Run: headless pygame with SDL's dummy video driver; simulated clock (each Clock.tick advances the game by its frame time, no real sleeping); random seed 0; keys injected as events and as key.get_pressed() state; mouse plan: one left click at the window centre at the start of phase 2, then a move to the lower-right quarter at the start of phase 3.
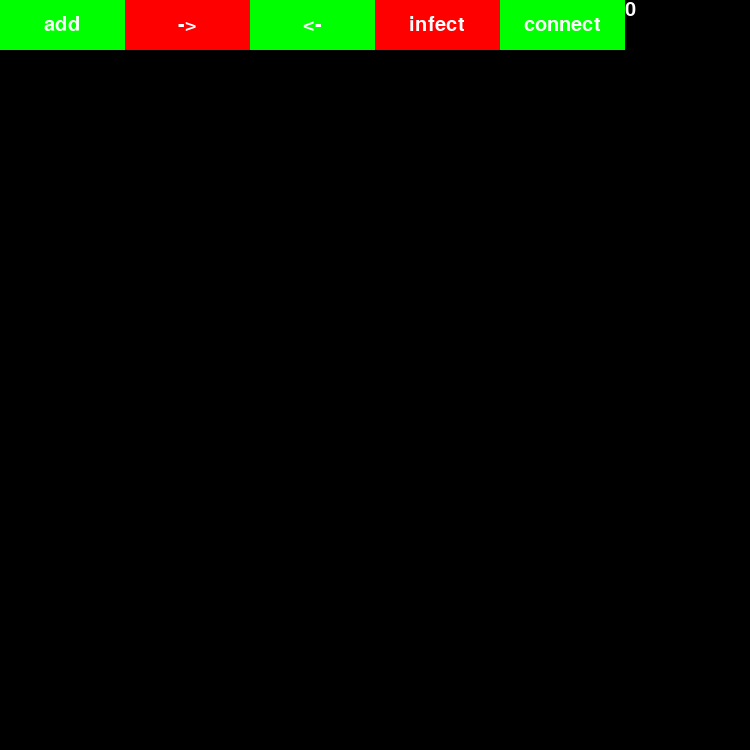
Frame 1 of 4 · flips 1–60 · no input
Frame 2 of 4 · flips 61–180 · clicked the window centre · tapped SPACE, RETURN · held RIGHT (→), D · screen unchanged from frame 1, image omitted
Frame 3 of 4 · flips 181–300 · moved the mouse to the lower-right quarter · held DOWN (↓), S · screen unchanged from frame 2, image omitted
Frame 4 of 4 · flips 301–420 · held LEFT (←), A, UP (↑), W · screen unchanged from frame 3, image omitted

The pygame program that drew these frames:

import pygame
import math
pygame.init()
pygame.font.init()
WIDTH, HEIGHT = 750, 750
WIN = pygame.display.set_mode((WIDTH, HEIGHT))
pygame.display.set_caption("COVID simulator")

BLACK = (0, 0, 0)
RED = (255, 0, 0)
GREEN = (0, 255, 0)
WHITE = (255, 255, 255)

standard_button_width = 125
standard_button_height = 50
change_button_width = 25
change_button_height = 25
radius_size = 25
fps = 10
line_width = 5
one_second_wait_time = 3000
backtrack_show_time = 10000

font = pygame.font.SysFont('comicsans', 30)

class Button():
    def __init__(self, x, y, width, height, text, color, intersection=None):
        self.x = x
        self.y = y
        self.width = width
        self.height = height
        self.text = text
        self.color = color
        self.intersection = intersection
        self.line_color = WHITE

    def draw(self):
        #pygame.draw.rect(WIN, self.color, pygame.Rect(x, y, self.width, self.height))
        label = font.render(str(self.text), 1, WHITE)
        #?What ifit is an operational button?
        #WIN.blit(self.label, )
        if (self.intersection!=None):
            font_position = (
                ((self.intersection.p1.x+self.intersection.p2.x)/2)-(label.get_width()+self.width)/2,
                ((self.intersection.p1.y+self.intersection.p2.y)/2)-label.get_height()/2
            )
            
            rect_position = (
                font_position[0]+label.get_width(),
                (self.intersection.p1.y+self.intersection.p2.y)/2 - self.width/2
            )
            self.x = rect_position[0]
            self.y = rect_position[1]

            #!Have to draw the line if it is intersecting. 
            pygame.draw.line(WIN, self.line_color, (self.intersection.p1.x, self.intersection.p1.y), (self.intersection.p2.x, self.intersection.p2.y), line_width)
            pygame.draw.rect(WIN, GREEN, pygame.Rect(self.x, self.y, self.width, self.height/2))
            pygame.draw.rect(WIN, RED, pygame.Rect(self.x, self.y+self.height/2, self.width, self.height/2))
        else:
            font_position = (
                (self.x+self.width/2-label.get_width()/2),
                (self.y+self.height/2-label.get_height()/2)
            )

            pygame.draw.rect(WIN, self.color, pygame.Rect(self.x, self.y, self.width, self.height))

        WIN.blit(label, font_position)

    def intersecting(self, x, y):
        #!Cannot let self.x and self.y be random points because we check intersection with them. 
        return (x>=self.x and x<=self.x+self.width and y>=self.y and y<=self.y+self.height)

class Intersection():
    def __init__(self, p1, p2):
        self.color = BLACK
        self.p1 = p1
        self.p2 = p2
        #self.time = 1
        #!The text property for Button already can be blitted
    #!Since only Button and Person objects are included in arr, must draw everything from Button. 

class Person():
    def __init__(self, x, y):
        self.x = x
        self.y = y
        self.color = GREEN
    def draw(self):
        pygame.draw.circle(WIN, self.color, (self.x, self.y), radius_size)

    def intersecting(self, x, y):
        #!Not calculating it correctly!
        return math.sqrt((x-self.x)**2+(y-self.y)**2) <= radius_size

class MainGame():
    def __init__(self):

        add = Button(0, 0, standard_button_width, standard_button_height, "add", GREEN)
        forward = Button(standard_button_width, 0, standard_button_width, standard_button_height, "->", RED)
        backward = Button(standard_button_width*2, 0, standard_button_width, standard_button_height, "<-", GREEN)
        infect = Button(standard_button_width*3, 0, standard_button_width, standard_button_height, "infect", RED)
        connect = Button(standard_button_width*4, 0, standard_button_width, standard_button_height, "connect", GREEN)
        self.objs = [add, forward, backward, infect, connect]
        self.time = 0

    def draw(self):
        WIN.fill(BLACK)
        #*Blit the black screen first
        time_label = font.render(str(self.time), 1, WHITE)
        WIN.blit(time_label, (standard_button_width*5, 0))
        for obj in self.objs:
            obj.draw()
        
        #Only separate component is the time label. 
        
        
        pygame.display.update()

    def forward(self):
        self.time = 0
        while self.time<10:
            pygame.time.wait(one_second_wait_time)
            self.time+=1
            #*Can increase to 10 here. 
            
            for obj in self.objs:
                #*Compare it to the time that has passed. 
                if (type(obj)==Button and type(obj.text)==int and obj.text==self.time):
                    if (obj.intersection.p1.color==RED or obj.intersection.p2.color==RED):
                        obj.intersection.p1.color=RED
                        obj.intersection.p2.color=RED
                        obj.line_color = RED
                    else:
                        obj.intersection.p1.color=GREEN
                        obj.intersection.p2.color=GREEN
                        obj.line_color = GREEN
                
                #*Reset the color if it is an interaction not happening at that time. 
                elif (type(obj)==Button and type(obj.text)==int):
                    obj.line_color = WHITE
            self.draw()

    def backward(self):
        #PURPLE -> must have had the virus at time 0. 
        #BLUE -> could have had the virus at time 0. 

        

        #*Display the results for 10 seconds. 
        pygame.time.wait(backtrack_show_time)


    def main(self):
        run = True
        adding = False
        infecting = False
        connecting = False
        p1 = None
        backwarding = False
        forwarding = False
        can_click = True #*A cooldown for the mouse
        #!Don't need clock if using delay
        #self.clock = pygame.time.Clock()
        self.forwarding_time = 0
        while run:
            #self.clock.tick(fps)
            #print(len(self.objs))
            self.draw()
            for event in pygame.event.get():
                if event.type == pygame.QUIT:
                    run = False
            if (pygame.mouse.get_pressed()[0]):
                intersecting = False
                x, y = pygame.mouse.get_pos()
                for obj in self.objs:
                    if (obj.intersecting(x, y)):
                        #print("intersecting")
                        if (type(obj)==Button):
                            intersecting = True
                            if (obj.text=="add"):
                                adding = True
                                infecting = False
                                connecting = False
                                #Make sure no stored p1 data
                                p1 = None
                            elif (obj.text=="->"):
                                #!We want forward to continuously run so just ditch this method and call draw from the forward method itself. 
                                #forwarding = True
                                self.forward()
                                
                            elif (obj.text=="<-"):
                                #backwarding = True
                                #self.backward()
                                pass
                            elif (obj.text=="infect"):
                                adding = False
                                infecting = True
                                connecting = False
                            elif (obj.text=="connect"):
                                adding = False
                                infecting = False
                                connecting = True

                            #!Check whether the type of text in an integer. 
                            elif (type(obj.text)==int):
                                #print("changing")
                                #!Probably want to implement the cursor logic so it doesn't decrease like crazy. 
                                adding = False
                                connecting = False
                                infecting = False
                                if (can_click):
                                    if (y<=obj.y+obj.height/2):
                                        #*In the upper half -> add
                                        #print("increased")
                                        obj.text = min(10, obj.text+1)
                                    else:
                                        obj.text = max(1, obj.text-1)
                            

                        elif (type(obj)==Person):
                            #print("person")
                            if (connecting and p1!=None and obj!=p1):
                                #!Multiple clicks per click so it becomes confusing. 
                                #*I can use the logic of has to click away. 
                                #*Or check that p1 is different from obj
                                #*Creating a line. 
                                intersection = Intersection(p1, obj)
                                #!Since button location will be relative to the circle location, x and y don't really matter. 
                                button = Button(0, 0, change_button_width, change_button_height, 1, WHITE, intersection)
                                #!Initially pass the text as 1. 
                                self.objs.append(button)
                                connecting = False
                                p1 = None
                            elif (connecting):
                                #print("initialized p1")

                                p1 = obj
                            elif (infecting):
                                #*Cannot move after infecting
                                if (obj.color==RED):
                                    obj.color=GREEN
                                else:
                                    obj.color=RED
                                #obj.color = RED
                                infecting = False
                            else:
                                #dragging
                                #!But it seems like it keeps creating new objects. 

                                obj.x = x
                                obj.y = y


                #*After looking through all the objects
                if (not intersecting and adding and not forwarding and not backwarding):
                    self.objs.append(Person(x, y))
                    #print("added")
                    adding = False

                can_click = False #*Since we just clicked. 
            else:
                can_click = True

        pygame.quit()

    

game = MainGame()
game.main()
